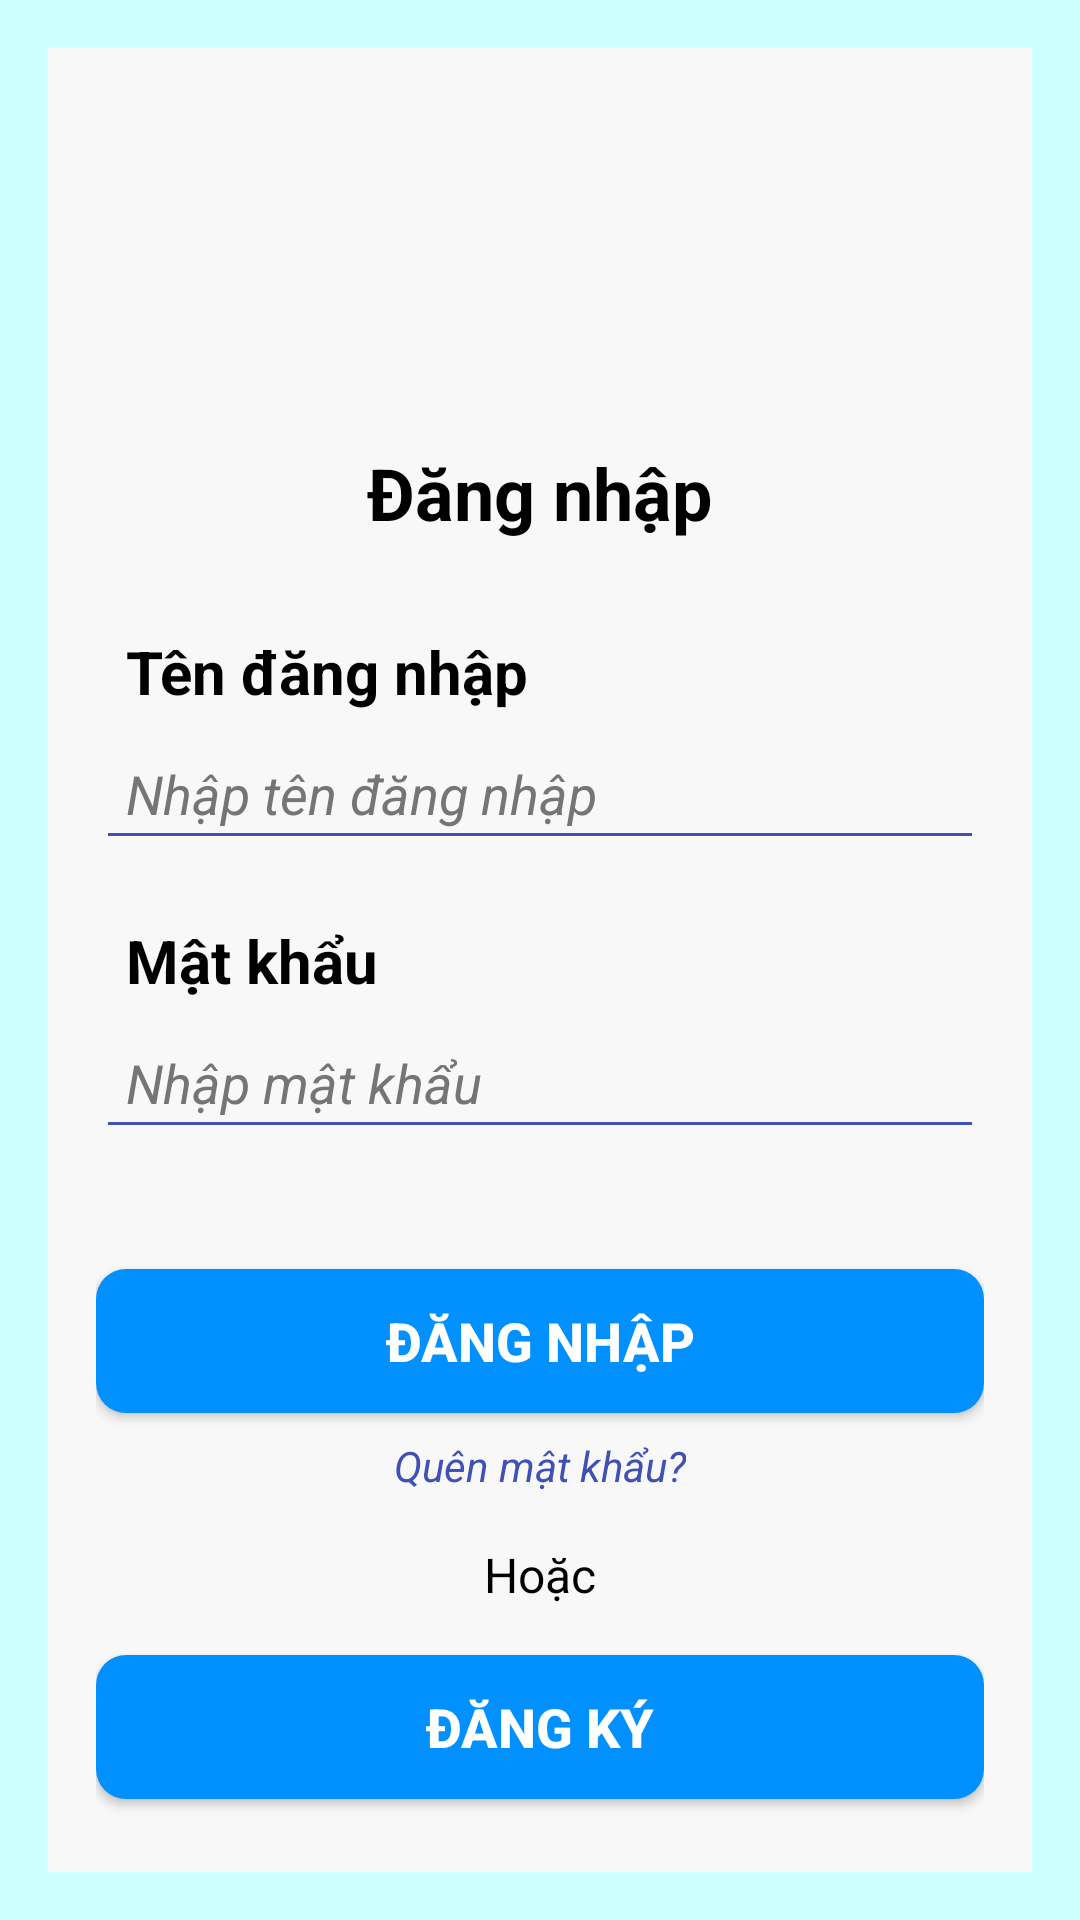

The Android layout XML behind this screen, and the referenced resources:
<!-- AndroidManifest.xml: application theme Theme.QuanLyBanHangOnline -->
<!-- res/layout/activity_login.xml -->
<?xml version="1.0" encoding="utf-8"?>
<RelativeLayout xmlns:android="http://schemas.android.com/apk/res/android"
    xmlns:tools="http://schemas.android.com/tools"
    android:layout_width="match_parent"
    android:layout_height="match_parent"
    android:background="#CCFFFF"
    android:paddingLeft="16dp"
    android:paddingTop="16dp"
    android:paddingRight="16dp"
    android:paddingBottom="16dp"
    tools:context="com.mobile.quanlybanhangonline.activity.login.LoginActivity">

    <LinearLayout
        android:layout_width="match_parent"
        android:layout_height="match_parent"
        android:background="#F8F8F8"
        android:orientation="vertical"
        android:padding="16dp">


        <ImageView
            android:layout_width="100dp"
            android:layout_height="100dp"
            android:layout_gravity="center_horizontal"
            android:src="@drawable/applogo" />

        <TextView
            android:layout_width="wrap_content"
            android:layout_height="wrap_content"
            android:layout_gravity="center_horizontal"
            android:layout_marginTop="16dp"
            android:text="Đăng nhập"
            android:textColor="@color/black"
            android:textSize="24sp"
            android:textStyle="bold" />

        <TextView
            android:layout_width="match_parent"
            android:layout_height="wrap_content"
            android:layout_marginTop="30dp"
            android:paddingLeft="10dp"
            android:text="Tên đăng nhập"
            android:textColor="@color/black"
            android:textSize="20sp"
            android:textStyle="bold" />

        <EditText
            android:id="@+id/etUsername"
            android:layout_width="match_parent"
            android:layout_height="wrap_content"
            android:layout_marginTop="5dp"
            android:backgroundTint="#3F51B5"
            android:hint="Nhập tên đăng nhập"
            android:padding="10dp"
            android:textColorHint="#757575"
            android:textStyle="italic" />

        <TextView
            android:layout_width="match_parent"
            android:layout_height="wrap_content"
            android:layout_marginTop="20dp"
            android:paddingLeft="10dp"
            android:text="Mật khẩu"
            android:textColor="@color/black"
            android:textSize="20sp"
            android:textStyle="bold" />

        <EditText
            android:id="@+id/etPassword"
            android:layout_width="match_parent"
            android:layout_height="wrap_content"
            android:layout_marginTop="5dp"
            android:backgroundTint="#3F51B5"
            android:hint="Nhập mật khẩu"
            android:inputType="textPassword"
            android:padding="10dp"
            android:textColorHint="#757575"
            android:textStyle="italic" />

        <Button
            android:id="@+id/btnLogin"
            android:layout_width="match_parent"
            android:layout_height="wrap_content"
            android:layout_marginTop="40dp"
            android:background="@drawable/rounded_button"
            android:text="Đăng nhập"
            android:textColor="#FFFFFF"
            android:textSize="18sp"
            android:textStyle="bold" />

        <TextView
            android:id="@+id/forgot_password"
            android:layout_width="wrap_content"
            android:layout_height="wrap_content"
            android:layout_gravity="center_horizontal"
            android:layout_marginTop="8dp"
            android:clickable="true"
            android:text="Quên mật khẩu?"
            android:textColor="#3F51B5"
            android:textStyle="italic" />

        <TextView
            android:layout_width="match_parent"
            android:layout_height="wrap_content"
            android:layout_marginTop="16dp"
            android:gravity="center"
            android:text="Hoặc"
            android:textColor="@color/black"
            android:textSize="16sp" />

        <Button
            android:id="@+id/btnRegister"
            android:layout_width="match_parent"
            android:layout_height="wrap_content"
            android:layout_marginTop="16dp"
            android:background="@drawable/rounded_button"
            android:text="Đăng ký"
            android:textColor="#FFFFFF"
            android:textSize="18sp"
            android:textStyle="bold" />

    </LinearLayout>
</RelativeLayout>
<!-- resources referenced by this layout -->
<resources>
  <color name="black">#FF000000</color>
  <!-- drawable rounded_button (drawable) -->
  <shape xmlns:android="http://schemas.android.com/apk/res/android"
      android:shape="rectangle">
      <solid android:color="#0090FF" />
      <corners android:radius="10dp" />
  </shape>
  <style name="Theme.QuanLyBanHangOnline" parent="Theme.MaterialComponents.DayNight.DarkActionBar">
          
          <item name="colorPrimary">@color/purple_500</item>
          <item name="colorPrimaryVariant">@color/purple_700</item>
          <item name="colorOnPrimary">@color/white</item>
          
          <item name="colorSecondary">@color/teal_200</item>
          <item name="colorSecondaryVariant">@color/teal_700</item>
          <item name="colorOnSecondary">@color/black</item>
          
          <item name="android:statusBarColor">?attr/colorPrimaryVariant</item>
          
      </style>
  <color name="purple_500">#FF6200EE</color>
  <color name="purple_700">#FF3700B3</color>
  <color name="white">#FFFFFFFF</color>
  <color name="teal_200">#FF03DAC5</color>
  <color name="teal_700">#FF018786</color>
</resources>
